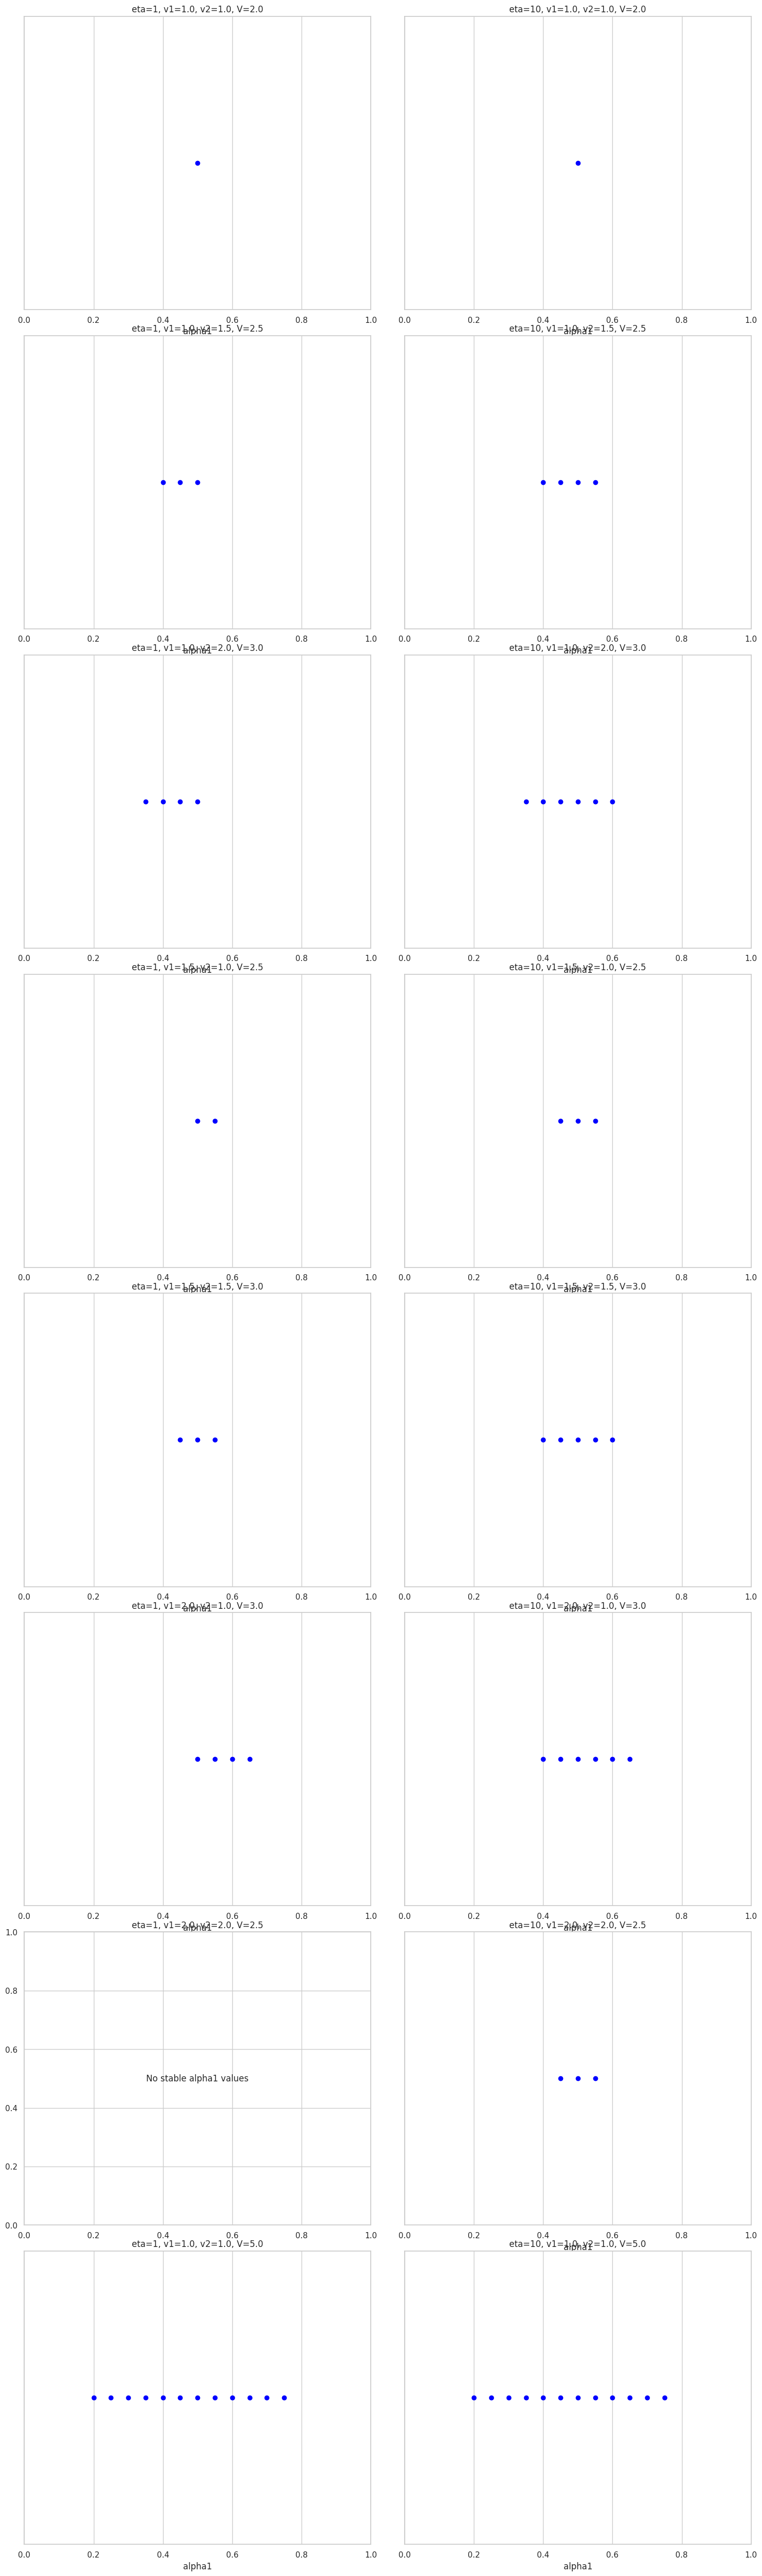

The matplotlib source for this figure:
import itertools
from typing import List, Tuple, Dict, FrozenSet
import numpy as np
import pandas as pd
import matplotlib.pyplot as plt
import seaborn as sns


def generate_coalitions(players: List[int]) -> List[FrozenSet[int]]:
    """
    Generate all possible coalitions (subsets) excluding the empty set.

    :param players: List of player identifiers.
    :return: List of coalitions as frozensets.
    """
    coalitions = []
    for r in range(1, len(players) + 1):
        coalitions.extend([frozenset(c) for c in itertools.combinations(players, r)])
    return coalitions


def expected_utility(
    player: int,
    coalition: FrozenSet[int],
    mu_S: List[Tuple[float, float]],
    sharing_rule: Dict[int, float],
    eta: float,
) -> float:
    exp_util = 0.0
    for payoff, prob in mu_S:
        # Allocate share based on sharing rule
        share = sharing_rule.get(player, 0.0) * payoff
        # Compute utility: handle share <= 0
        if share > 0:
            if eta != 1:
                utility = (share ** (1 - eta) - 1) / (1 - eta)
            else:
                utility = np.log(share)
        elif share == 0:
            if eta < 1:
                utility = (-1) / (1 - eta)
            else:
                utility = -1e10  # Assign a large negative utility
        else:
            # share < 0, which should not happen
            raise ValueError(f"Negative share encountered: {share}")
        exp_util += prob * utility
    return exp_util


def calculate_all_expected_utilities(
    N: int,
    eta: float,
    mu: Dict[FrozenSet[int], List[Tuple[float, float]]],
    sharing_rules: Dict[FrozenSet[int], Dict[int, float]],
) -> Dict[Tuple[FrozenSet[int], int], float]:
    """
    Calculate expected utilities for all players in all coalitions.

    :param N: Number of players.
    :param eta: Risk aversion parameter.
    :param mu: Characteristic function mapping coalitions to payoff distributions.
    :param sharing_rules: Sharing rules mapping coalitions to player share proportions.
    :return: Dictionary mapping (coalition, player) to expected utility.
    """
    players = list(range(1, N + 1))
    coalitions = generate_coalitions(players)
    expected_utils = {}

    for coalition in coalitions:
        mu_S = mu.get(coalition, [])
        sharing_rule = sharing_rules.get(coalition, {})
        for player in coalition:
            eu = expected_utility(player, coalition, mu_S, sharing_rule, eta)
            expected_utils[(coalition, player)] = eu

    return expected_utils


def is_grand_coalition_stable(
    N: int,
    eta: float,
    mu: Dict[FrozenSet[int], List[Tuple[float, float]]],
    sharing_rules: Dict[FrozenSet[int], Dict[int, float]],
) -> Tuple[bool, str]:
    """
    Determine if the grand coalition is stable.

    :param N: Number of players.
    :param eta: Risk aversion parameter.
    :param mu: Characteristic function.
    :param sharing_rules: Sharing rules.
    :return: Tuple indicating stability and a report.
    """
    players = list(range(1, N + 1))
    coalitions = generate_coalitions(players)
    grand_coalition = frozenset(players)

    # Calculate expected utilities
    expected_utils = calculate_all_expected_utilities(N, eta, mu, sharing_rules)

    # Extract expected utilities in the grand coalition
    grand_utils = {player: expected_utils.get((grand_coalition, player), 0) for player in grand_coalition}

    stable = True
    report = "Grand coalition is stable.\n"

    for player in players:
        eu_grand = grand_utils[player]
        # Find maximum expected utility in any other coalition
        max_eu_other = float("-inf")
        for coalition in coalitions:
            if player in coalition and coalition != grand_coalition:
                eu = expected_utils.get((coalition, player), float("-inf"))
                if eu > max_eu_other:
                    max_eu_other = eu
        # Compare grand coalition utility with max in other coalitions
        if eu_grand < max_eu_other:
            stable = False
            report = "Grand coalition is NOT stable.\n"
            report += f"Player {player} can achieve higher utility ({max_eu_other:.4f}) in another coalition than in the grand coalition ({eu_grand:.4f}).\n"

    return stable, report


def print_expected_utilities(expected_utils: Dict[Tuple[FrozenSet[int], int], float]):
    """
    Print the expected utilities in a readable format.

    :param expected_utils: Dictionary mapping (coalition, player) to expected utility.
    """
    print("Expected Utilities:")
    for key in sorted(expected_utils.keys(), key=lambda x: (len(x[0]), sorted(x[0]), x[1])):
        coalition, player = key
        util = expected_utils[key]
        print(f"  Coalition {set(coalition)}, Player {player}: Expected Utility = {util:.4f}")


def visualize_stable_alpha_ranges(df, parameter_combinations):
    """
    Generate a grid of plots showing the stable alpha ranges for eta=1 and eta=10.
    """
    import matplotlib.pyplot as plt
    import seaborn as sns

    sns.set_theme(style="whitegrid")
    eta_values = [1, 10]  # The two eta values to compare

    # Create a figure with 10 rows and 2 columns
    fig, axes = plt.subplots(nrows=8, ncols=2, figsize=(15, 50))
    fig.tight_layout(pad=1.0)

    for idx, (v1, v2, V) in enumerate(parameter_combinations):
        for col_idx, eta in enumerate(eta_values):
            ax = axes[idx, col_idx]
            df_subset = df[(df["v1"] == v1) & (df["v2"] == v2) & (df["V"] == V) & (df["eta"] == eta) & (df["stable"] == True)]
            if df_subset.empty:
                ax.text(0.5, 0.5, "No stable alpha1 values", horizontalalignment="center", verticalalignment="center")
                ax.set_title(f"eta={eta}, v1={v1}, v2={v2}, V={V}")
                ax.set_xlim(0, 1)
                ax.set_ylim(0, 1)
                continue
            # Plot stable alpha1 values
            stable_alpha1 = df_subset["alpha1"]
            ax.plot(stable_alpha1, [0.5] * len(stable_alpha1), "o", color="blue")
            ax.set_title(f"eta={eta}, v1={v1}, v2={v2}, V={V}")
            ax.set_xlabel("alpha1")
            ax.set_yticks([])
            ax.set_xlim(0, 1)
            ax.set_ylim(0, 1)
    plt.show()


def main_visual():
    N = 2
    eta_values = [1, 10]  # Values of eta to compare
    step_size = 0.05
    # singleton_payoffs = [1.0, 1.5, 2.0]  # Adjusted for selected combinations
    # grand_payoffs = [2.0, 2.5, 3.0]
    alpha_values = np.arange(0, 1.05, step_size)

    # Define 10 parameter combinations for v1, v2, V
    parameter_combinations = [
        (1.0, 1.0, 2.0),
        (1.0, 1.5, 2.5),
        (1.0, 2.0, 3.0),
        (1.5, 1.0, 2.5),
        (1.5, 1.5, 3.0),
        (2.0, 1.0, 3.0),
        (2.0, 2.0, 2.5),
        (1.0, 1.0, 5.0),
    ]

    data_records = []

    for eta in eta_values:
        print(f"Processing eta={eta}...")
        for v1, v2, V in parameter_combinations:
            for alpha1 in alpha_values:
                alpha2 = 1 - alpha1
                mu = {
                    frozenset({1}): [(1.0, 0.5), (v1, 0.5)],
                    frozenset({2}): [(1.0, 0.5), (v2, 0.5)],
                    frozenset({1, 2}): [(V, 1.0)],
                }
                sharing_rules = {
                    frozenset({1}): {1: 1.0},
                    frozenset({2}): {2: 1.0},
                    frozenset({1, 2}): {1: alpha1, 2: alpha2},
                }
                stable, _ = is_grand_coalition_stable(N, eta, mu, sharing_rules)
                data_records.append({"eta": eta, "v1": v1, "v2": v2, "V": V, "alpha1": alpha1, "stable": stable})

    df = pd.DataFrame(data_records)
    visualize_stable_alpha_ranges(df, parameter_combinations)


def main():
    N = 2
    # eta = 1  # Risk aversion parameter (adjust as needed)
    eta_values = np.arange(0.0, 11, step=1)  # From 0 to 10
    step_size = 0.05
    # Define ranges
    singleton_payoffs = np.arange(1, 2.05, step_size)  # From 0.1 to 2.0
    grand_payoffs = np.arange(1, 3.05, step_size)  # From 0.1 to 3.0
    alpha_values = np.arange(0, 1.05, step_size)  # From 0 to 1

    # Initialize a dictionary to store stable alphas for each payoff combination
    stable_alpha_dict = {}

    # Loop over all combinations
    for eta in eta_values:
        for v1 in singleton_payoffs:
            for v2 in singleton_payoffs:
                for V in grand_payoffs:
                    for alpha1 in alpha_values:
                        alpha2 = 1 - alpha1
                        # Define characteristic function mu
                        mu = {
                            frozenset({1}): [(1.0, 0.5), (v1, 0.5)],
                            frozenset({2}): [(1.0, 0.5), (v2, 0.5)],
                            frozenset({1, 2}): [(V, 1.0)],
                        }
                        # Define sharing rules
                        sharing_rules = {
                            frozenset({1}): {1: 1.0},
                            frozenset({2}): {2: 1.0},
                            frozenset({1, 2}): {1: alpha1, 2: alpha2},
                        }
                        # Calculate expected utilities
                        # expected_utils = calculate_all_expected_utilities(N, eta, mu, sharing_rules, shift_constant)
                        # Check stability
                        stable, report = is_grand_coalition_stable(N, eta, mu, sharing_rules)
                        # If stable, record alpha1 for this payoff combination
                        payoff_key = (eta, v1, v2, V)
                        if payoff_key not in stable_alpha_dict:
                            stable_alpha_dict[payoff_key] = []
                        if stable:
                            stable_alpha_dict[payoff_key].append(alpha1)

    # After collecting all stable alphas, print the results
    print("\n=== Range of alpha1 Values for Grand Coalition Stability ===\n")
    for payoff_key, alphas in sorted(stable_alpha_dict.items()):
        eta, v1, v2, V = payoff_key
        if alphas:
            alphas_sorted = sorted(alphas)
            # Determine continuous ranges
            ranges = []
            start = alphas_sorted[0]
            end = alphas_sorted[0]
            for alpha in alphas_sorted[1:]:
                if np.isclose(alpha, end + step_size, atol=1e-8):
                    end = alpha
                else:
                    ranges.append((start, end))
                    start = alpha
                    end = alpha

            ranges.append((start, end))
            # Format ranges for display
            range_str = ", ".join([f"{start:.2f}-{end:.2f}" if start != end else f"{start:.2f}" for start, end in ranges])
            print(f"Eta={eta} Payoffs: v1={v1:.2f}, v2={v2:.2f}, V={V:.2f} => Stable alpha1 Range(s): {range_str}")
        else:
            print(f"Eta={eta} Payoffs: v1={v1:.2f}, v2={v2:.2f}, V={V:.2f} => No stable alpha1 values.")


if __name__ == "__main__":
    main_visual()
